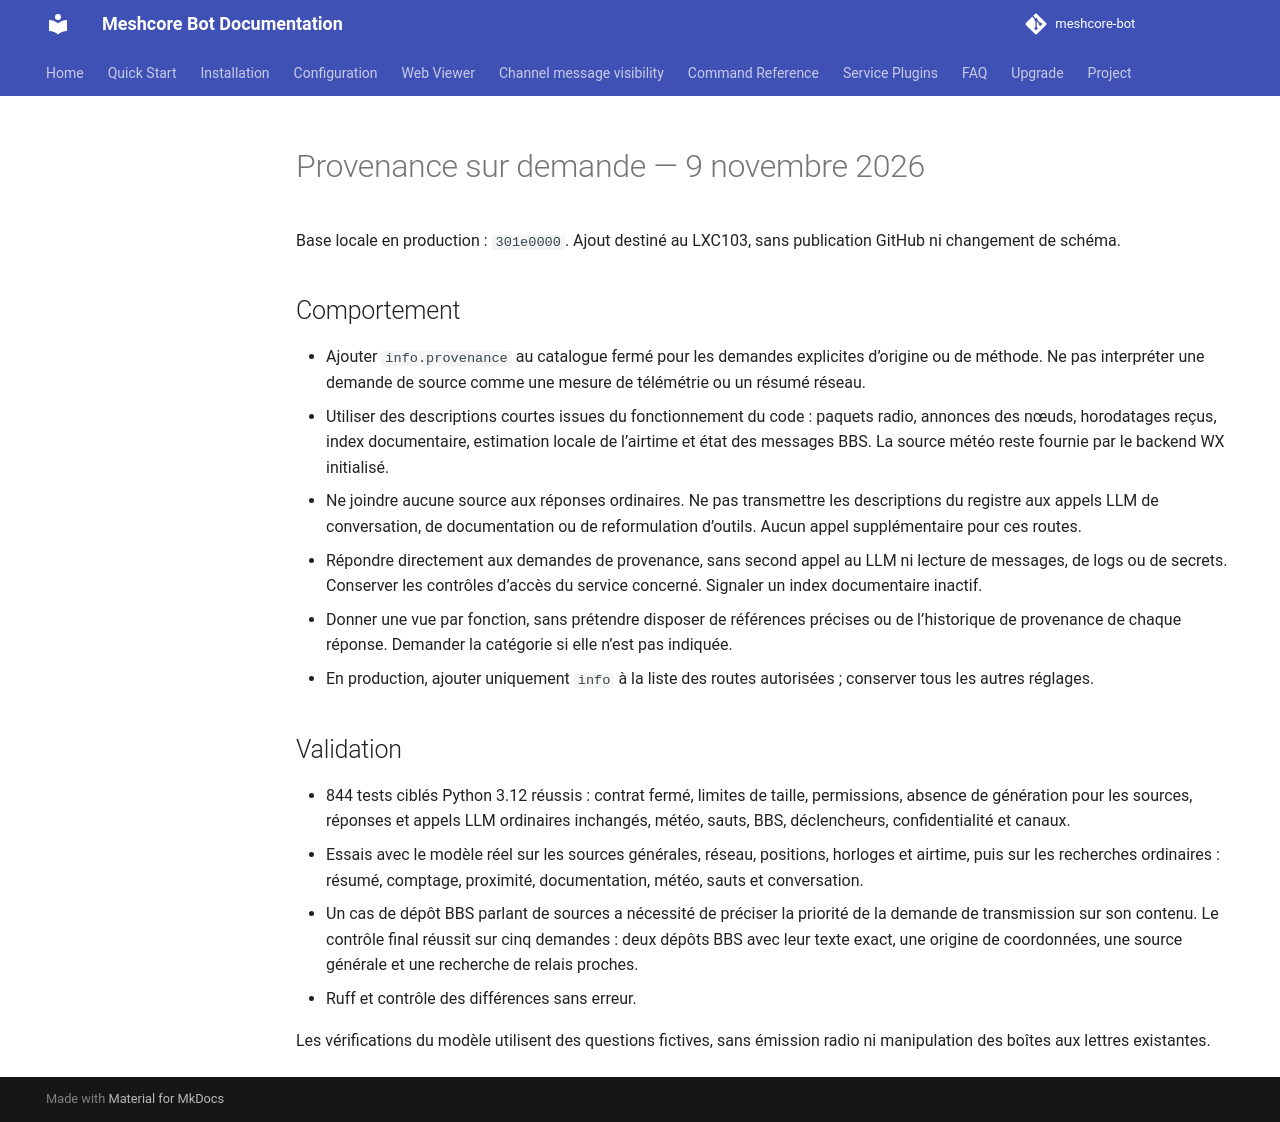

repository: Tigro14/meshcore-bot · page: validation/baliz-provenance-20261109/index.html · generator: mkdocs

# Provenance sur demande — 9 novembre 2026

Base locale en production : `301e0000`. Ajout destiné au LXC103, sans publication GitHub ni changement de schéma.

## Comportement

- Ajouter `info.provenance` au catalogue fermé pour les demandes explicites d’origine ou de méthode. Ne pas interpréter une demande de source comme une mesure de télémétrie ou un résumé réseau.
- Utiliser des descriptions courtes issues du fonctionnement du code : paquets radio, annonces des nœuds, horodatages reçus, index documentaire, estimation locale de l’airtime et état des messages BBS. La source météo reste fournie par le backend WX initialisé.
- Ne joindre aucune source aux réponses ordinaires. Ne pas transmettre les descriptions du registre aux appels LLM de conversation, de documentation ou de reformulation d’outils. Aucun appel supplémentaire pour ces routes.
- Répondre directement aux demandes de provenance, sans second appel au LLM ni lecture de messages, de logs ou de secrets. Conserver les contrôles d’accès du service concerné. Signaler un index documentaire inactif.
- Donner une vue par fonction, sans prétendre disposer de références précises ou de l’historique de provenance de chaque réponse. Demander la catégorie si elle n’est pas indiquée.
- En production, ajouter uniquement `info` à la liste des routes autorisées ; conserver tous les autres réglages.

## Validation

- 844 tests ciblés Python 3.12 réussis : contrat fermé, limites de taille, permissions, absence de génération pour les sources, réponses et appels LLM ordinaires inchangés, météo, sauts, BBS, déclencheurs, confidentialité et canaux.
- Essais avec le modèle réel sur les sources générales, réseau, positions, horloges et airtime, puis sur les recherches ordinaires : résumé, comptage, proximité, documentation, météo, sauts et conversation.
- Un cas de dépôt BBS parlant de sources a nécessité de préciser la priorité de la demande de transmission sur son contenu. Le contrôle final réussit sur cinq demandes : deux dépôts BBS avec leur texte exact, une origine de coordonnées, une source générale et une recherche de relais proches.
- Ruff et contrôle des différences sans erreur.

Les vérifications du modèle utilisent des questions fictives, sans émission radio ni manipulation des boîtes aux lettres existantes.
